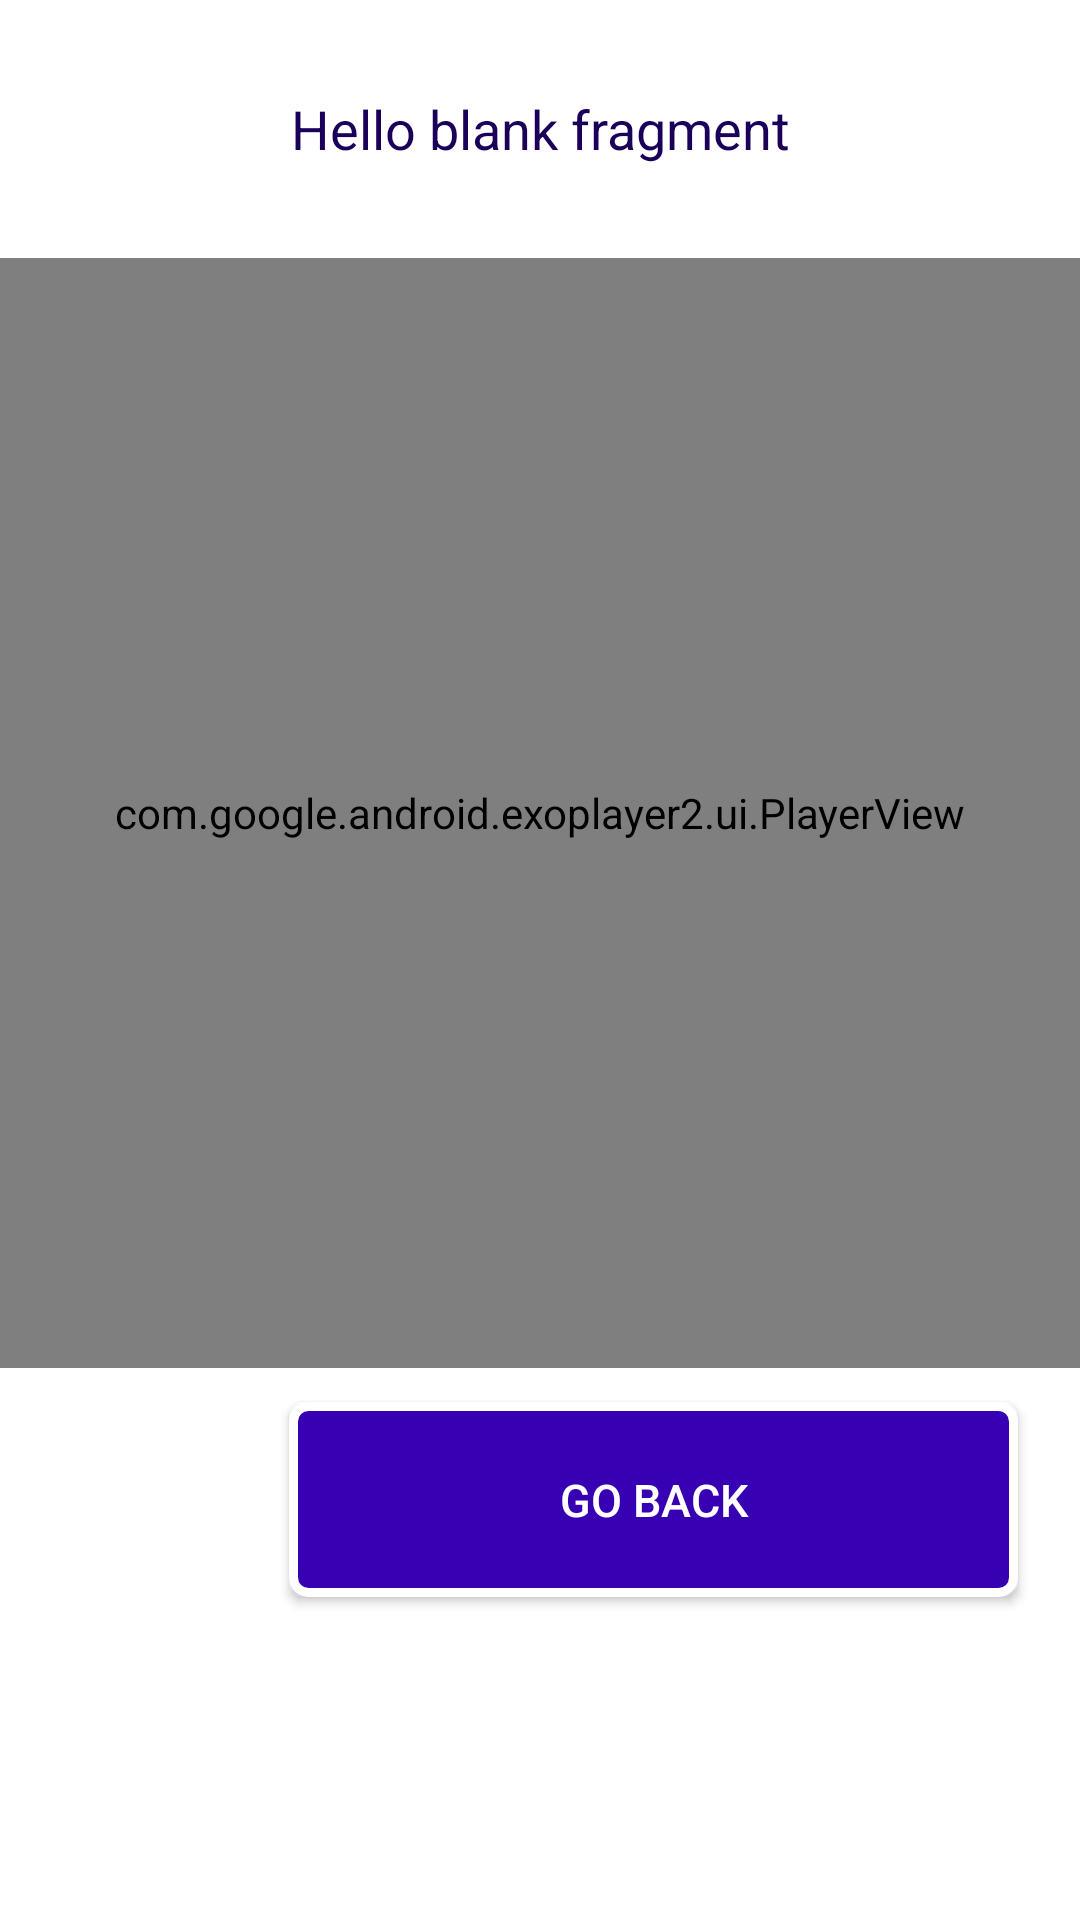

Here is an Android app screen rendered from its layout file. Give the layout XML and the strings, colors and styles it references.
<!-- AndroidManifest.xml: application theme Theme.NewVideoPlayer -->
<!-- res/layout/fragment_exo_player.xml -->
<?xml version="1.0" encoding="utf-8"?>
<layout xmlns:android="http://schemas.android.com/apk/res/android"
    xmlns:app="http://schemas.android.com/apk/res-auto"
    xmlns:tools="http://schemas.android.com/tools">

    <data>
        <variable
            name="exoPlayerFragment"
            type="prime.projects.newvideoplayer.exofragments.ExoPlayerFragment" />
    </data>

    <androidx.constraintlayout.widget.ConstraintLayout
        android:layout_width="match_parent"
        android:layout_height="match_parent"
        tools:context=".exofragments.ExoPlayerFragment">

        <TextView
            android:id="@+id/textView"
            android:layout_width="0dp"
            android:layout_height="0dp"
            android:gravity="center"
            android:text="@string/hello_blank_fragment"
            android:textColor="#1B0059"
            android:textSize="18sp"
            app:layout_constraintBottom_toTopOf="@+id/guideline"
            app:layout_constraintEnd_toEndOf="parent"
            app:layout_constraintStart_toStartOf="parent"
            app:layout_constraintTop_toTopOf="parent" />

        <com.google.android.exoplayer2.ui.PlayerView
            android:id="@+id/exo_player_view"
            android:layout_width="0dp"
            android:layout_height="0dp"
            app:layout_constraintBottom_toTopOf="@+id/guideline2"
            app:layout_constraintEnd_toEndOf="parent"
            app:layout_constraintStart_toStartOf="parent"
            app:layout_constraintTop_toTopOf="@+id/guideline" />

        <androidx.constraintlayout.widget.Guideline
            android:id="@+id/guideline"
            android:layout_width="wrap_content"
            android:layout_height="wrap_content"
            android:orientation="horizontal"
            app:layout_constraintGuide_begin="86dp" />

        <androidx.constraintlayout.widget.Guideline
            android:id="@+id/guideline2"
            android:layout_width="wrap_content"
            android:layout_height="wrap_content"
            android:orientation="horizontal"
            app:layout_constraintGuide_begin="456dp" />

        <LinearLayout
            android:layout_width="0dp"
            android:layout_height="0dp"
            android:orientation="vertical"
            android:gravity="center"
            app:layout_constraintBottom_toTopOf="@+id/guideline3"
            app:layout_constraintEnd_toStartOf="@+id/guideline5"
            app:layout_constraintStart_toStartOf="@+id/guideline4"
            app:layout_constraintTop_toTopOf="@+id/guideline2">

            <androidx.appcompat.widget.AppCompatButton
                android:id="@+id/button"
                android:layout_width="243dp"
                android:layout_height="65dp"
                android:layout_gravity="center"
                android:background="@drawable/exo_player_shape"
                android:padding="5dp"
                android:textSize="15sp"
                android:onClick="@{()-> exoPlayerFragment.goBack()}"
                android:text="@string/go_back_txt"
                android:textColor="@color/white" />
        </LinearLayout>

        <androidx.constraintlayout.widget.Guideline
            android:id="@+id/guideline3"
            android:layout_width="wrap_content"
            android:layout_height="wrap_content"
            android:orientation="horizontal"
            app:layout_constraintGuide_begin="544dp" />

        <androidx.constraintlayout.widget.Guideline
            android:id="@+id/guideline4"
            android:layout_width="wrap_content"
            android:layout_height="wrap_content"
            android:orientation="vertical"
            app:layout_constraintGuide_begin="68dp" />

        <androidx.constraintlayout.widget.Guideline
            android:id="@+id/guideline5"
            android:layout_width="wrap_content"
            android:layout_height="wrap_content"
            android:orientation="vertical"
            app:layout_constraintGuide_begin="368dp" />

    </androidx.constraintlayout.widget.ConstraintLayout>
</layout>
<!-- resources referenced by this layout -->
<resources>
  <color name="white">#FFFFFFFF</color>
  <!-- drawable exo_player_shape (drawable) -->
  <?xml version="1.0" encoding="utf-8"?>
  <shape
      xmlns:android="http://schemas.android.com/apk/res/android"
      android:shape="rectangle">
  
      <corners android:radius="5dp"/>
      <solid android:color="@color/purple_700"/>
      <stroke android:color="@color/white" android:width="3dp"/>
  
  
  </shape>
  <string name="go_back_txt">Go back</string>
  <string name="hello_blank_fragment">Hello blank fragment</string>
  <style name="Theme.NewVideoPlayer" parent="Theme.MaterialComponents.DayNight.DarkActionBar">
          
          <item name="colorPrimary">@color/purple_500</item>
          <item name="colorPrimaryVariant">@color/purple_700</item>
          <item name="colorOnPrimary">@color/white</item>
          
          <item name="colorSecondary">@color/teal_200</item>
          <item name="colorSecondaryVariant">@color/teal_700</item>
          <item name="colorOnSecondary">@color/black</item>
          
          <item name="android:statusBarColor">?attr/colorPrimaryVariant</item>
          
      </style>
  <color name="purple_700">#FF3700B3</color>
  <color name="purple_500">#FF6200EE</color>
  <color name="teal_200">#FF03DAC5</color>
  <color name="teal_700">#FF018786</color>
  <color name="black">#FF000000</color>
</resources>
